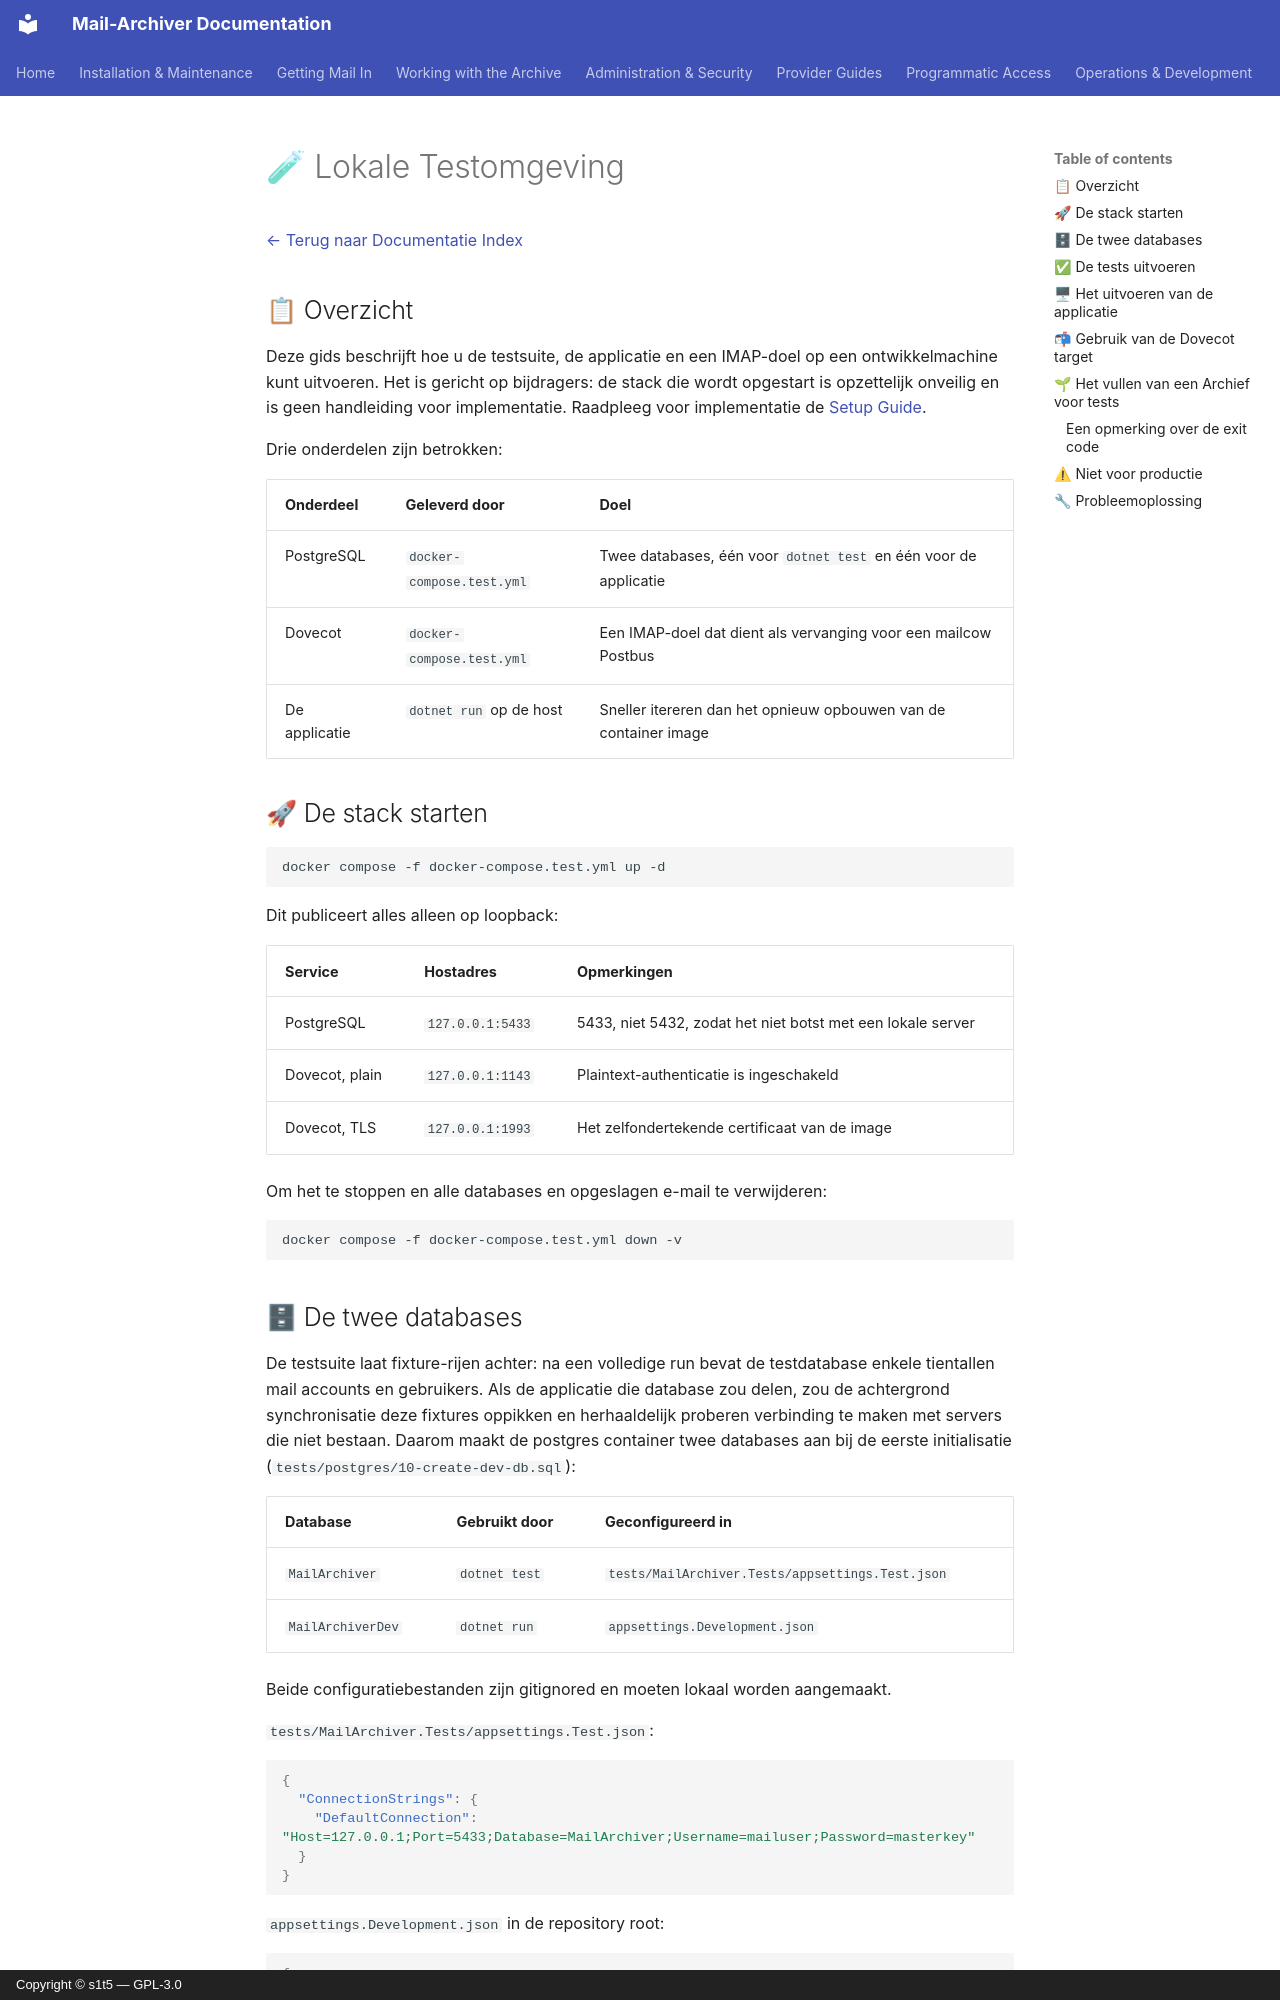

repository: s1t5/mail-archiver · page: LocalTestEnvironment.nl/index.html · generator: mkdocs · copyright: Copyright © s1t5 — GPL-3.0

# 🧪 Lokale Testomgeving {#local-test-environment}

[← Terug naar Documentatie Index](index.md)

## 📋 Overzicht {#overview}

Deze gids beschrijft hoe u de testsuite, de applicatie en een IMAP-doel op een ontwikkelmachine kunt uitvoeren. Het is gericht op bijdragers: de stack die wordt opgestart is opzettelijk onveilig en is geen handleiding voor implementatie. Raadpleeg voor implementatie de
[Setup Guide](Setup.md).

Drie onderdelen zijn betrokken:

| Onderdeel | Geleverd door | Doel |
|---|---|---|
| PostgreSQL | `docker-compose.test.yml` | Twee databases, één voor `dotnet test` en één voor de applicatie |
| Dovecot | `docker-compose.test.yml` | Een IMAP-doel dat dient als vervanging voor een mailcow Postbus |
| De applicatie | `dotnet run` op de host | Sneller itereren dan het opnieuw opbouwen van de container image |

## 🚀 De stack starten {#starting-the-stack}

```bash
docker compose -f docker-compose.test.yml up -d
```

Dit publiceert alles alleen op loopback:

| Service | Hostadres | Opmerkingen |
|---|---|---|
| PostgreSQL | `127.0.0.1:5433` | 5433, niet 5432, zodat het niet botst met een lokale server |
| Dovecot, plain | `127.0.0.1:1143` | Plaintext-authenticatie is ingeschakeld |
| Dovecot, TLS | `127.0.0.1:1993` | Het zelfondertekende certificaat van de image |

Om het te stoppen en alle databases en opgeslagen e-mail te verwijderen:

```bash
docker compose -f docker-compose.test.yml down -v
```

## 🗄 De twee databases {#the-two-databases}

De testsuite laat fixture-rijen achter: na een volledige run bevat de testdatabase enkele tientallen mail accounts en gebruikers. Als de applicatie die database zou delen, zou de achtergrond synchronisatie deze fixtures oppikken en herhaaldelijk proberen verbinding te maken met servers die niet bestaan. Daarom maakt de postgres container twee databases aan bij de eerste initialisatie
(`tests/postgres/10-create-dev-db.sql`):

| Database | Gebruikt door | Geconfigureerd in |
|---|---|---|
| `MailArchiver` | `dotnet test` | `tests/MailArchiver.Tests/appsettings.Test.json` |
| `MailArchiverDev` | `dotnet run` | `appsettings.Development.json` |

Beide configuratiebestanden zijn gitignored en moeten lokaal worden aangemaakt.

`tests/MailArchiver.Tests/appsettings.Test.json`:

```json
{
  "ConnectionStrings": {
    "DefaultConnection": "Host=127.0.0.1;Port=5433;Database=MailArchiver;Username=mailuser;Password=masterkey"
  }
}
```

`appsettings.Development.json` in de repository root:

```json
{
  "ConnectionStrings": {
    "DefaultConnection": "Host=127.0.0.1;Port=5433;Database=MailArchiverDev;Username=mailuser;Password=masterkey"
  },
  "DataProtection": { "KeyPath": "DataProtection-Keys" },
  "MailSync": { "IgnoreSelfSignedCert": true }
}
```

`DataProtection:KeyPath` is van belang buiten de container: het staat standaard op het absolute pad
`/app/DataProtection-Keys`, dat niet bestaat op een development machine, en zonder dit bestand mislukt elke
aanvraag bij het lezen van de key ring. `IgnoreSelfSignedCert` is wat de applicatie in staat stelt
het Dovecot-certificaat op poort 1993 te accepteren.
